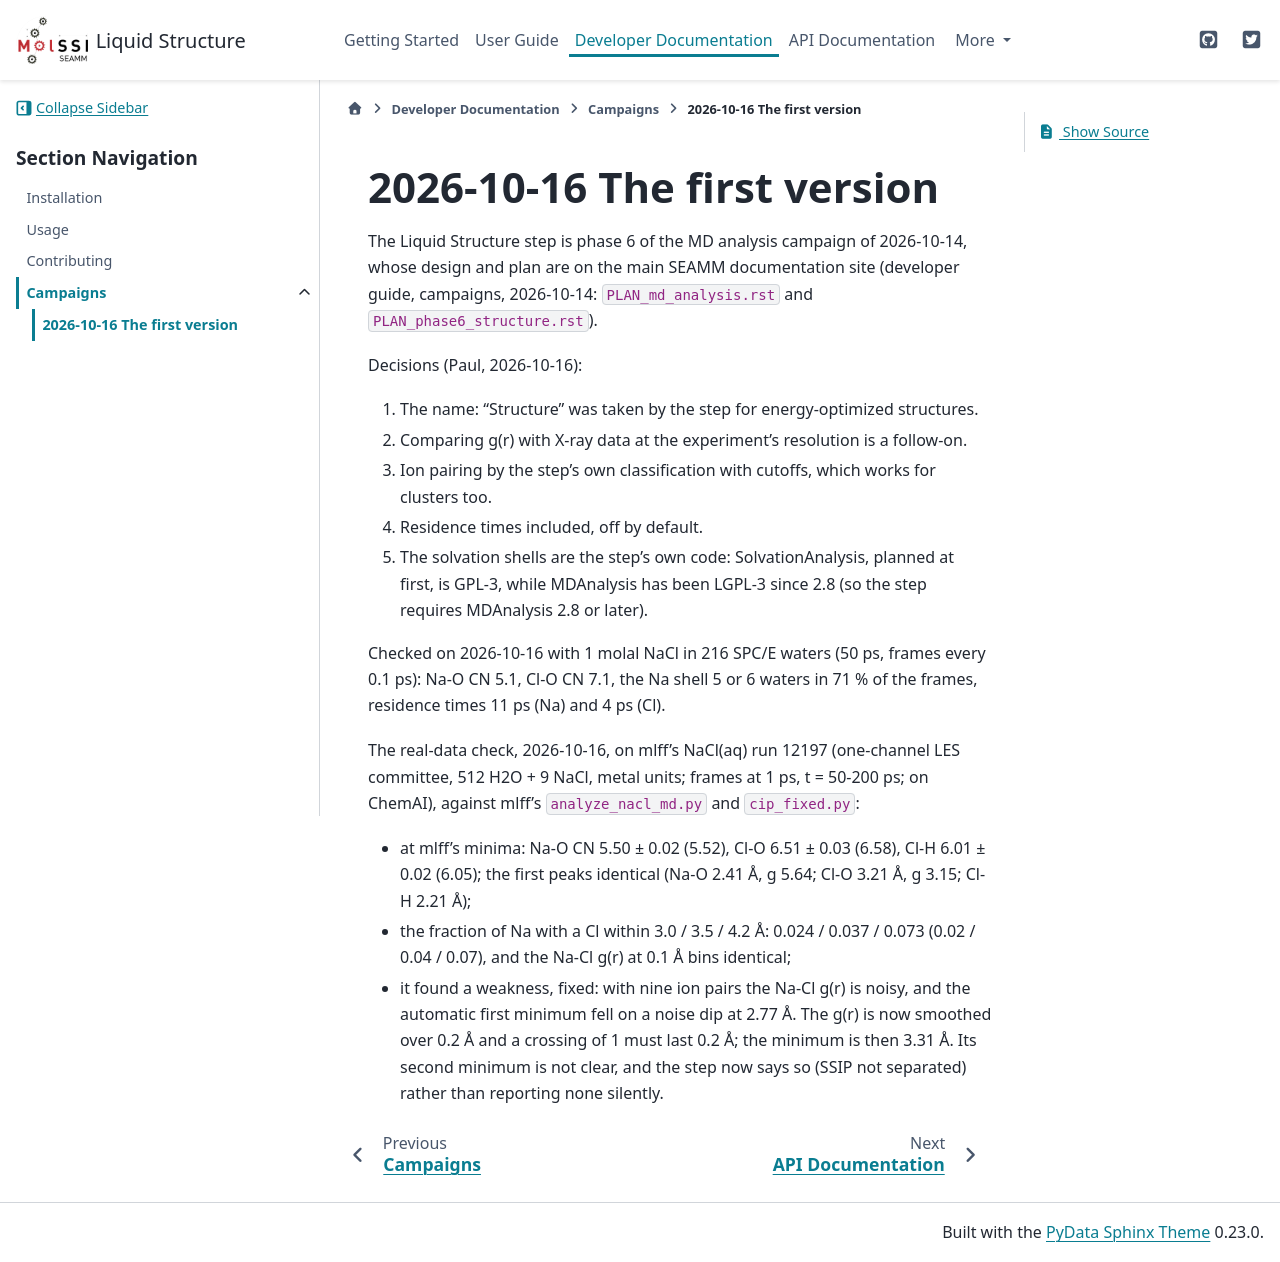

repository: molssi-seamm/liquid_structure_step · page: developer_guide/campaigns/2026-10-16/index.html · generator: sphinx

2026-10-16 The first version
============================

The Liquid Structure step is phase 6 of the MD analysis campaign of 2026-10-14, whose
design and plan are on the main SEAMM documentation site (developer guide,
campaigns, 2026-10-14: ``PLAN_md_analysis.rst`` and ``PLAN_phase6_structure.rst``).

Decisions (Paul, 2026-10-16):

#. The name: "Structure" was taken by the step for energy-optimized structures.
#. Comparing g(r) with X-ray data at the experiment's resolution is a follow-on.
#. Ion pairing by the step's own classification with cutoffs, which works for
   clusters too.
#. Residence times included, off by default.
#. The solvation shells are the step's own code: SolvationAnalysis, planned at
   first, is GPL-3, while MDAnalysis has been LGPL-3 since 2.8 (so the step requires
   MDAnalysis 2.8 or later).

Checked on 2026-10-16 with 1 molal NaCl in 216 SPC/E waters (50 ps, frames every
0.1 ps): Na-O CN 5.1, Cl-O CN 7.1, the Na shell 5 or 6 waters in 71 % of the frames,
residence times 11 ps (Na) and 4 ps (Cl).

The real-data check, 2026-10-16, on mlff's NaCl(aq) run 12197 (one-channel LES
committee, 512 H2O + 9 NaCl, metal units; frames at 1 ps, t = 50-200 ps; on ChemAI),
against mlff's ``analyze_nacl_md.py`` and ``cip_fixed.py``:

- at mlff's minima: Na-O CN 5.50 ± 0.02 (5.52), Cl-O 6.51 ± 0.03 (6.58), Cl-H
  6.01 ± 0.02 (6.05); the first peaks identical (Na-O 2.41 Å, g 5.64; Cl-O 3.21 Å,
  g 3.15; Cl-H 2.21 Å);
- the fraction of Na with a Cl within 3.0 / 3.5 / 4.2 Å: 0.024 / 0.037 / 0.073
  (0.02 / 0.04 / 0.07), and the Na-Cl g(r) at 0.1 Å bins identical;
- it found a weakness, fixed: with nine ion pairs the Na-Cl g(r) is noisy, and the
  automatic first minimum fell on a noise dip at 2.77 Å. The g(r) is now smoothed
  over 0.2 Å and a crossing of 1 must last 0.2 Å; the minimum is then 3.31 Å. Its
  second minimum is not clear, and the step now says so (SSIP not separated)
  rather than reporting none silently.
